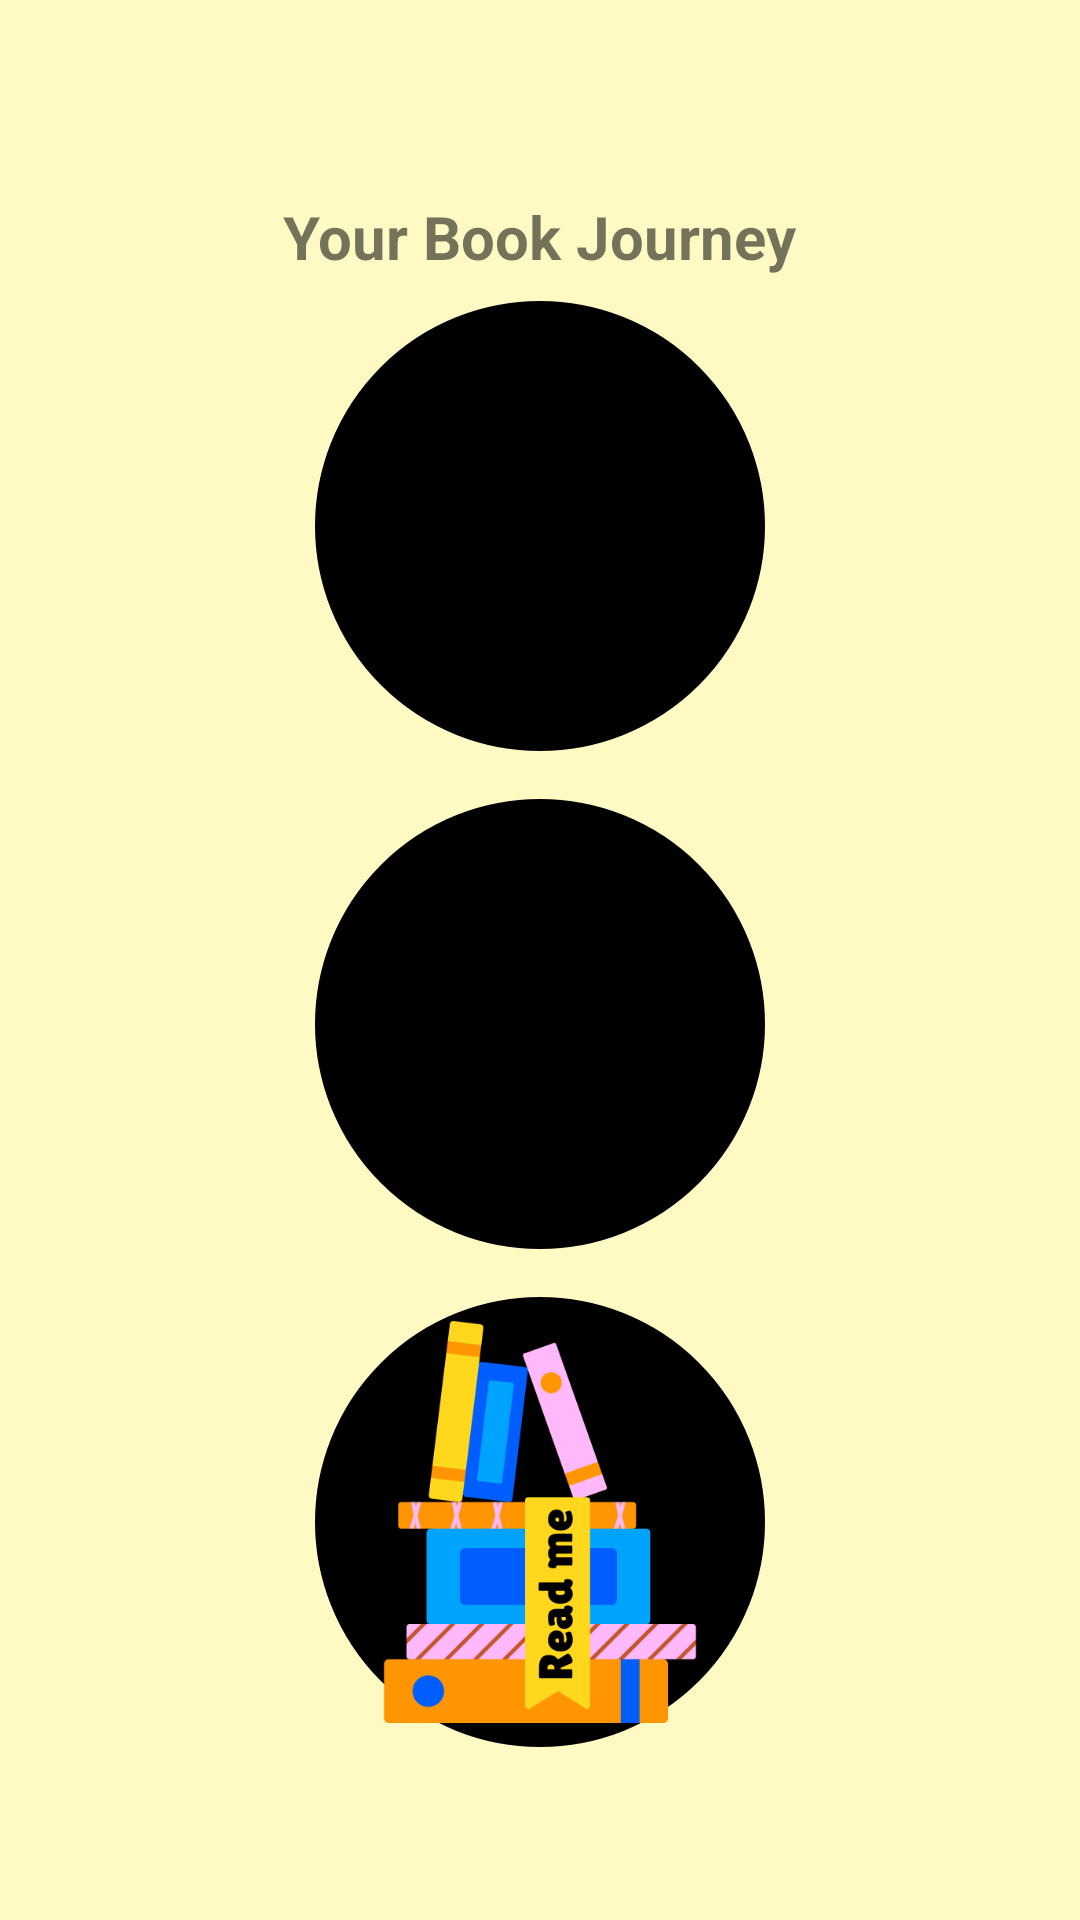

This screen was rendered from an Android layout file. Write that file and the resources it references.
<!-- AndroidManifest.xml: application theme Theme.TaleTrove -->
<!-- res/layout/fragment_notification.xml -->
<LinearLayout xmlns:android="http://schemas.android.com/apk/res/android"
    android:layout_width="match_parent"
    android:layout_height="match_parent"
    android:orientation="vertical"
    android:padding="8dp"
    android:gravity="center"
    android:background="@color/light_yellow">

    <TextView
        android:layout_width="wrap_content"
        android:layout_height="wrap_content"
        android:text="Your Book Journey"
        android:textSize="20sp"
        android:textStyle="bold"
        android:padding="8dp"
        />
    <ImageView
        android:id="@+id/imgFinishedBooks"
        android:layout_width="150dp"
        android:layout_height="150dp"
        android:src="@drawable/ic_finished_books"
        android:contentDescription="Finished Books"
        android:padding="8dp"
        android:background="@drawable/circle_background"
        android:clickable="true"
        android:focusable="true" />

    <ImageView
        android:id="@+id/imgCurrentlyReading"
        android:layout_width="150dp"
        android:layout_height="150dp"
        android:src="@drawable/ic_currently_reading"
        android:contentDescription="Currently Reading"
        android:padding="8dp"
        android:background="@drawable/circle_background"
        android:layout_marginTop="16dp"
        android:clickable="true"
        android:focusable="true" />

    <ImageView
        android:id="@+id/imgWantToRead"
        android:layout_width="150dp"
        android:layout_height="150dp"
        android:src="@drawable/ic_want_to_read"
        android:contentDescription="Want to Read"
        android:padding="8dp"
        android:background="@drawable/circle_background"
        android:layout_marginTop="16dp"
        android:clickable="true"
        android:focusable="true" />
</LinearLayout>
<!-- resources referenced by this layout -->
<resources>
  <color name="light_yellow">#FFF9C4</color>
  <!-- drawable circle_background (drawable) -->
  <?xml version="1.0" encoding="utf-8"?>
  <shape xmlns:android="http://schemas.android.com/apk/res/android"
      android:shape="oval">
  
      <solid android:color="@color/black" /> 
      <stroke
          android:width="2dp"
          android:color="@color/black" /> 
      <size
          android:width="100dp"
          android:height="100dp" /> 
  </shape>
  <!-- drawable ic_want_to_read: png bitmap (drawable, 24756 bytes) -->
  <style name="Theme.TaleTrove" parent="Base.Theme.TaleTrove" />
  <color name="black">#FF000000</color>
  <style name="Base.Theme.TaleTrove" parent="Theme.MaterialComponents.DayNight.NoActionBar">
          
          <item name="android:windowLightStatusBar">true</item>
          <item name="android:statusBarColor">@android:color/transparent</item>
          <item name="android:navigationBarColor">@color/black</item>
  
          
  
      </style>
</resources>
